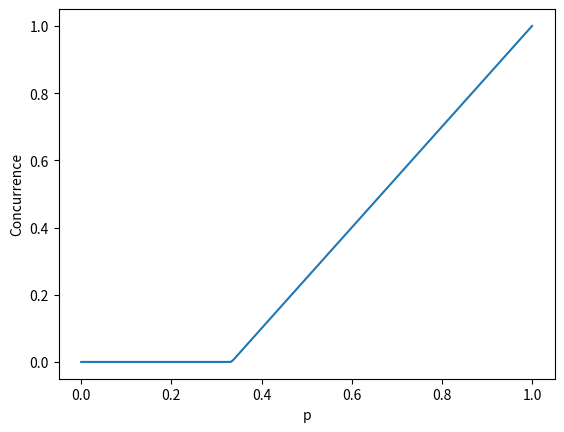

Reproduce this figure in Python.
import numpy as np
import scipy.linalg as la
import matplotlib.pyplot as plt

# global variables and such

# pauli spin matricies
SX = np.array([[0,1],[1,0]])
SY = np.array([[0,-1j],[1j,0]])
SZ = np.array([[1,0],[0,-1]])

# bell states




# helper functions to do all the calculations

def spin_flip(rho):
    ''' Returns the 'spin-flipped' (tilde) version of a density matrix rho.'''
    # define spin operators
    sy = np.array([[0,-1j],[1j,0]])
    sysy = np.kron(sy,sy)
    # perform spin flipping
    return sysy @ rho.conj() @ sysy

def R_matrix(rho):
    ''' Calculates the Hermitian R matrix for finding concurrence. '''
    sqrt_rho = la.sqrtm(rho)
    rho_tilde = spin_flip(rho)
    return la.sqrtm(sqrt_rho @ rho_tilde @ sqrt_rho)

def concurrence(rho):
    ''' Calculates concurrence of a density matrix using R matrix. '''
    R = R_matrix(rho)
    evs = la.eigvals(R)
    evs = list(evs.real)
    evs.sort(reverse=True)
    return np.max([0,evs[0] - evs[1] - evs[2] - evs[3]])

def concurrence_2(rho):
    ''' Calculates concurrence from the non-hermitian rho*rho_tilde matrix. '''
    M = rho @ spin_flip(rho)
    evs = la.eigvals(M)
    evs = list(evs.real)
    evs.sort(reverse=True)
    return np.max([0, np.sqrt(evs[0]) - np.sqrt(evs[1]) - np.sqrt(evs[2]) - np.sqrt(evs[3])])

# random density matrix
rho_rand = np.eye(4)/4

# define the state that we are messing with
pure_state = np.array([0,1,1,0]).reshape(4,1)/np.sqrt(2) # psi_minus
pure_rho = pure_state @ pure_state.conj().T

# calculate the concurrence of the mixed state
C = []
ps = np.linspace(0,1,200)
for p in ps:
    rho = p * pure_rho + (1-p) * rho_rand
    C.append(concurrence(rho))
    if C[-1] > 0 and C[-2] <= 0:
        print('Concurrence is positive for p =', p)
C = np.array(C)

# plot the results
plt.plot(ps, C)
plt.xlabel('p')
plt.ylabel('Concurrence')
plt.show()







